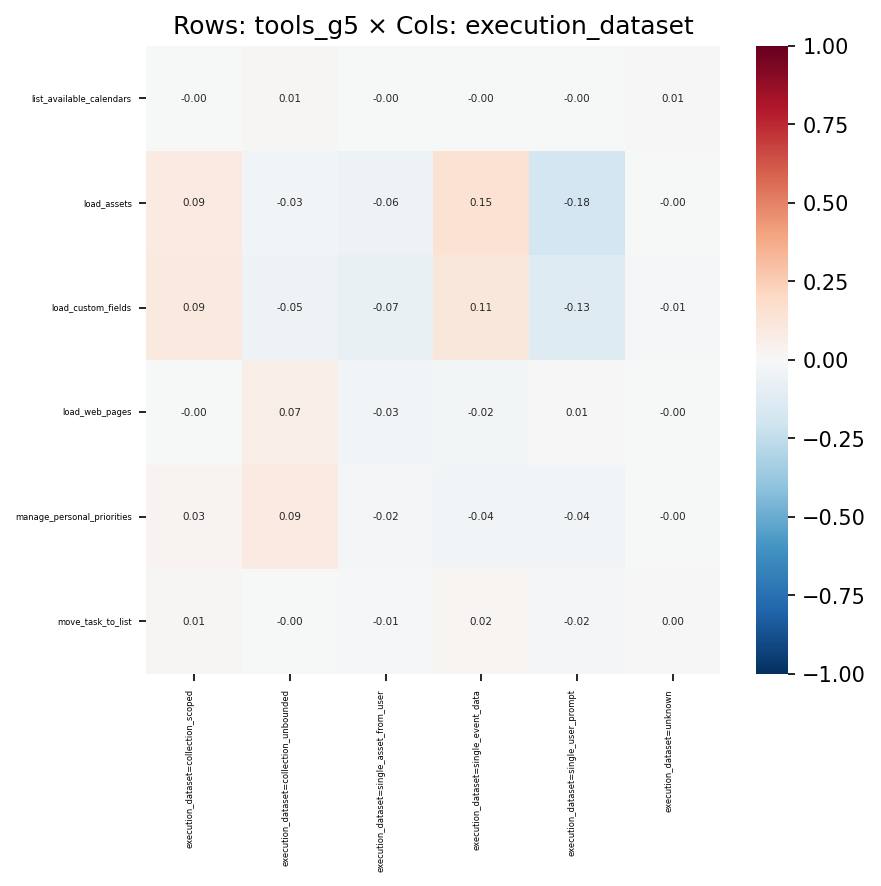

Source data for this figure (header and first rows):
, execution_dataset=collection_scoped, execution_dataset=collection_unbounded, execution_dataset=single_asset_from_user, execution_dataset=single_event_data, execution_dataset=single_user_prompt, execution_dataset=unknown
list_available_calendars, -0.00129, 0.01086, -0.002086, -0.002287, -0.003535, 0.007565
load_assets, 0.09064, -0.03349, -0.06063, 0.1533, -0.1812, -0.001649
load_custom_fields, 0.09495, -0.04691, -0.07034, 0.1111, -0.1262, -0.01138
load_web_pages, -0.003237, 0.06529, -0.03244, -0.02422, 0.006314, -0.004077
manage_personal_priorities, 0.02589, 0.09019, -0.02302, -0.03529, -0.03724, -0.00144
move_task_to_list, 0.01002, -0.001465, -0.008483, 0.01859, -0.02213, 0.001003
